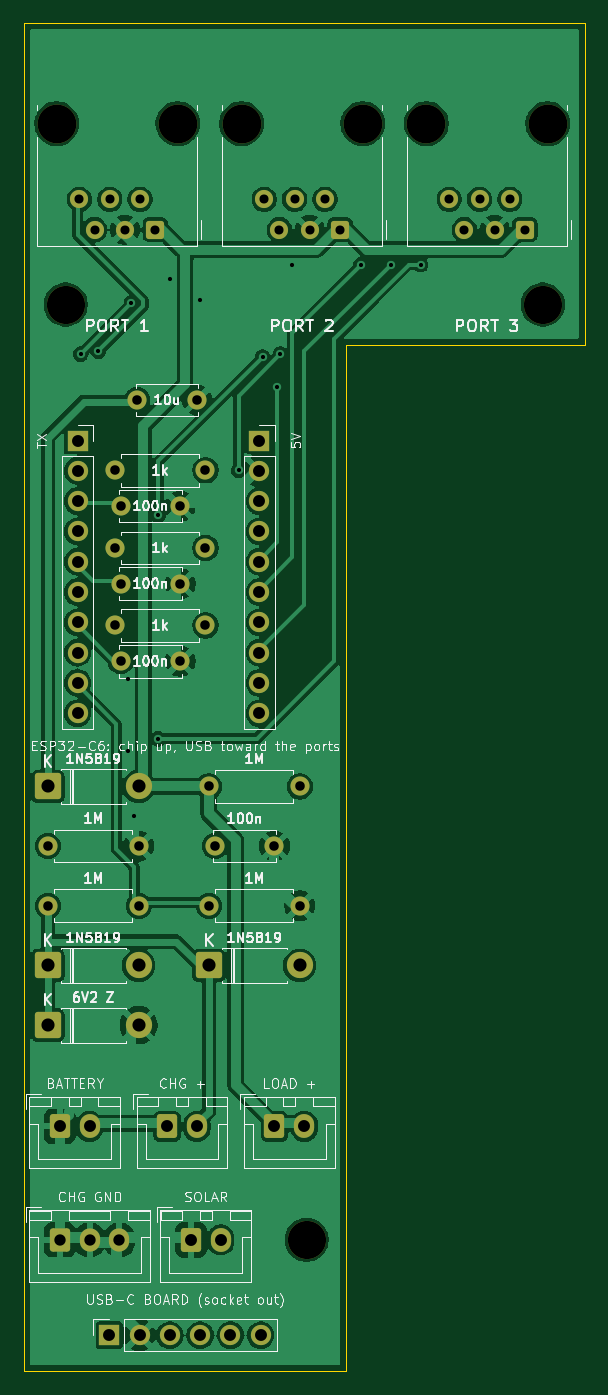
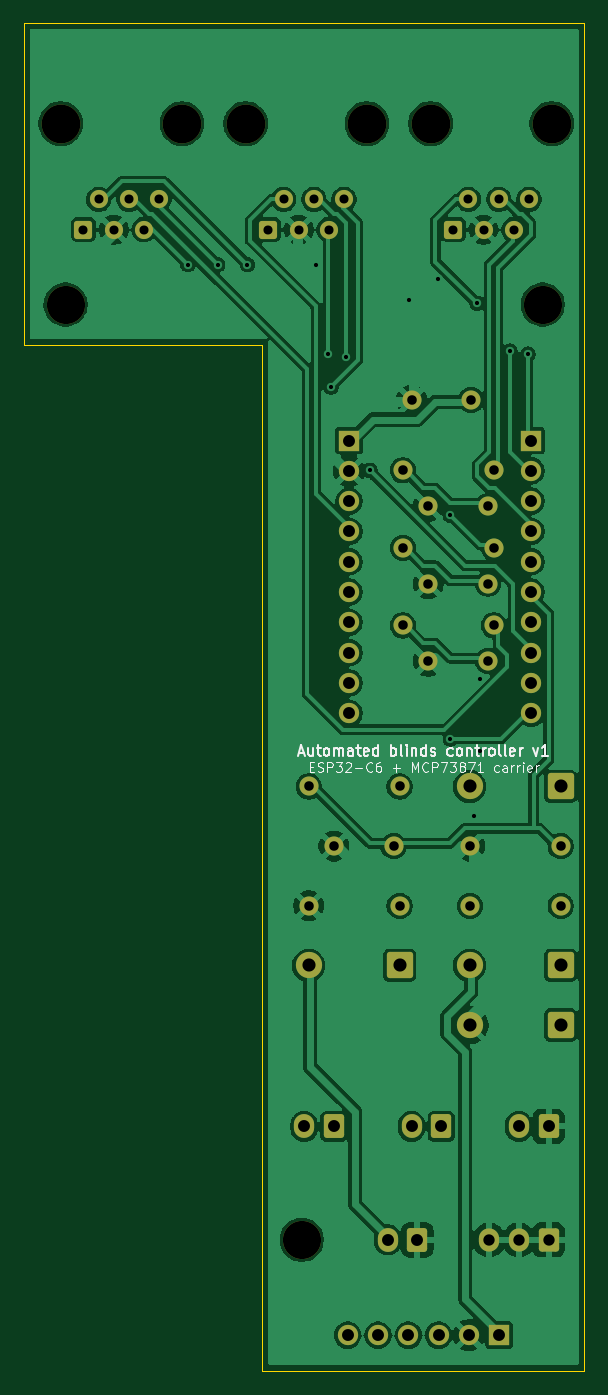
Circuit board: 9 layer files. Board 47.0 x 113.0 mm.
- bottom_copper: controller-B_Cu.gbl (152680 bytes)
- bottom_mask: controller-B_Mask.gbs (4614 bytes)
- bottom_silk: controller-B_Silkscreen.gbo (26832 bytes)
- outline: controller-Edge_Cuts.gm1 (717 bytes)
- top_copper: controller-F_Cu.gtl (148248 bytes)
- top_mask: controller-F_Mask.gts (4614 bytes)
- top_silk: controller-F_Silkscreen.gto (90148 bytes)
- drill: controller-NPTH.drl (502 bytes)
- drill: controller-PTH.drl (1937 bytes)

=== bottom_copper: controller-B_Cu.gbl (152680 bytes, source omitted) ===
=== bottom_mask: controller-B_Mask.gbs ===
%TF.GenerationSoftware,KiCad,Pcbnew,10.0.8*%
%TF.CreationDate,2026-11-01T17:10:00-06:00*%
%TF.ProjectId,controller,636f6e74-726f-46c6-9c65-722e6b696361,rev?*%
%TF.SameCoordinates,Original*%
%TF.FileFunction,Soldermask,Bot*%
%TF.FilePolarity,Negative*%
%FSLAX46Y46*%
G04 Gerber Fmt 4.6, Leading zero omitted, Abs format (unit mm)*
G04 Created by KiCad (PCBNEW 10.0.8) date 2026-11-01 17:10:00*
%MOMM*%
%LPD*%
G01*
G04 APERTURE LIST*
G04 Aperture macros list*
%AMRoundRect*
0 Rectangle with rounded corners*
0 $1 Rounding radius*
0 $2 $3 $4 $5 $6 $7 $8 $9 X,Y pos of 4 corners*
0 Add a 4 corners polygon primitive as box body*
4,1,4,$2,$3,$4,$5,$6,$7,$8,$9,$2,$3,0*
0 Add four circle primitives for the rounded corners*
1,1,$1+$1,$2,$3*
1,1,$1+$1,$4,$5*
1,1,$1+$1,$6,$7*
1,1,$1+$1,$8,$9*
0 Add four rect primitives between the rounded corners*
20,1,$1+$1,$2,$3,$4,$5,0*
20,1,$1+$1,$4,$5,$6,$7,0*
20,1,$1+$1,$6,$7,$8,$9,0*
20,1,$1+$1,$8,$9,$2,$3,0*%
G04 Aperture macros list end*
%ADD10RoundRect,0.250000X-0.600000X-0.725000X0.600000X-0.725000X0.600000X0.725000X-0.600000X0.725000X0*%
%ADD11O,1.700000X1.950000*%
%ADD12C,1.600000*%
%ADD13R,1.700000X1.700000*%
%ADD14C,1.700000*%
%ADD15RoundRect,0.249999X-0.850001X-0.850001X0.850001X-0.850001X0.850001X0.850001X-0.850001X0.850001X0*%
%ADD16C,2.200000*%
%ADD17C,3.200000*%
%ADD18C,3.250000*%
%ADD19RoundRect,0.250000X0.510000X0.510000X-0.510000X0.510000X-0.510000X-0.510000X0.510000X-0.510000X0*%
%ADD20C,1.520000*%
%ADD21RoundRect,0.250000X-0.600000X-0.750000X0.600000X-0.750000X0.600000X0.750000X-0.600000X0.750000X0*%
%ADD22O,1.700000X2.000000*%
G04 APERTURE END LIST*
D10*
%TO.C,J7*%
X3000000Y-102000000D03*
D11*
X5500000Y-102000000D03*
X8000000Y-102000000D03*
%TD*%
D12*
%TO.C,R2*%
X2000000Y-69000000D03*
X9620000Y-69000000D03*
%TD*%
D13*
%TO.C,J3*%
X7150000Y-110000000D03*
D14*
X9690000Y-110000000D03*
X12230000Y-110000000D03*
X14770000Y-110000000D03*
X17310000Y-110000000D03*
X19850000Y-110000000D03*
%TD*%
D15*
%TO.C,D1*%
X2000000Y-79000000D03*
D16*
X9620000Y-79000000D03*
%TD*%
D13*
%TO.C,J2*%
X4500000Y-35000000D03*
D14*
X4500000Y-37540000D03*
X4500000Y-40080000D03*
X4500000Y-42620000D03*
X4500000Y-45160000D03*
X4500000Y-47700000D03*
X4500000Y-50240000D03*
X4500000Y-52780000D03*
X4500000Y-55320000D03*
X4500000Y-57860000D03*
%TD*%
D12*
%TO.C,C4*%
X8100000Y-47000000D03*
X13100000Y-47000000D03*
%TD*%
%TO.C,C1*%
X9500000Y-31600000D03*
X14500000Y-31600000D03*
%TD*%
%TO.C,R5*%
X7600000Y-37500000D03*
X15220000Y-37500000D03*
%TD*%
%TO.C,R7*%
X7600000Y-50500000D03*
X15220000Y-50500000D03*
%TD*%
%TO.C,R1*%
X15500000Y-64000000D03*
X23120000Y-64000000D03*
%TD*%
D17*
%TO.C,H1*%
X3500000Y-23600000D03*
%TD*%
D15*
%TO.C,D2*%
X15500000Y-79000000D03*
D16*
X23120000Y-79000000D03*
%TD*%
D18*
%TO.C,J9*%
X12900000Y-8430000D03*
X2740000Y-8430000D03*
D19*
X11000000Y-17320000D03*
D20*
X9730000Y-14780000D03*
X8460000Y-17320000D03*
X7190000Y-14780000D03*
X5920000Y-17320000D03*
X4650000Y-14780000D03*
%TD*%
D12*
%TO.C,R3*%
X2000000Y-74000000D03*
X9620000Y-74000000D03*
%TD*%
D21*
%TO.C,J5*%
X12000000Y-92500000D03*
D22*
X14500000Y-92500000D03*
%TD*%
D21*
%TO.C,J8*%
X14000000Y-102000000D03*
D22*
X16500000Y-102000000D03*
%TD*%
D18*
%TO.C,J10*%
X28400000Y-8430000D03*
X18240000Y-8430000D03*
D19*
X26500000Y-17320000D03*
D20*
X25230000Y-14780000D03*
X23960000Y-17320000D03*
X22690000Y-14780000D03*
X21420000Y-17320000D03*
X20150000Y-14780000D03*
%TD*%
D12*
%TO.C,C2*%
X16000000Y-69000000D03*
X21000000Y-69000000D03*
%TD*%
D13*
%TO.C,J1*%
X19740000Y-35000000D03*
D14*
X19740000Y-37540000D03*
X19740000Y-40080000D03*
X19740000Y-42620000D03*
X19740000Y-45160000D03*
X19740000Y-47700000D03*
X19740000Y-50240000D03*
X19740000Y-52780000D03*
X19740000Y-55320000D03*
X19740000Y-57860000D03*
%TD*%
D12*
%TO.C,C5*%
X8100000Y-53500000D03*
X13100000Y-53500000D03*
%TD*%
D17*
%TO.C,H2*%
X43500000Y-23600000D03*
%TD*%
%TO.C,H3*%
X23700000Y-102000000D03*
%TD*%
D15*
%TO.C,D4*%
X2000000Y-84000000D03*
D16*
X9620000Y-84000000D03*
%TD*%
D12*
%TO.C,R4*%
X15500000Y-74000000D03*
X23120000Y-74000000D03*
%TD*%
D18*
%TO.C,J11*%
X43900000Y-8430000D03*
X33740000Y-8430000D03*
D19*
X42000000Y-17320000D03*
D20*
X40730000Y-14780000D03*
X39460000Y-17320000D03*
X38190000Y-14780000D03*
X36920000Y-17320000D03*
X35650000Y-14780000D03*
%TD*%
D21*
%TO.C,J4*%
X3000000Y-92500000D03*
D22*
X5500000Y-92500000D03*
%TD*%
D15*
%TO.C,D3*%
X2000000Y-64000000D03*
D16*
X9620000Y-64000000D03*
%TD*%
D21*
%TO.C,J6*%
X21000000Y-92500000D03*
D22*
X23500000Y-92500000D03*
%TD*%
D12*
%TO.C,C3*%
X8100000Y-40500000D03*
X13100000Y-40500000D03*
%TD*%
%TO.C,R6*%
X7600000Y-44000000D03*
X15220000Y-44000000D03*
%TD*%
M02*

=== bottom_silk: controller-B_Silkscreen.gbo (26832 bytes, source omitted) ===
=== outline: controller-Edge_Cuts.gm1 ===
%TF.GenerationSoftware,KiCad,Pcbnew,10.0.8*%
%TF.CreationDate,2026-11-01T17:10:00-06:00*%
%TF.ProjectId,controller,636f6e74-726f-46c6-9c65-722e6b696361,rev?*%
%TF.SameCoordinates,Original*%
%TF.FileFunction,Profile,NP*%
%FSLAX46Y46*%
G04 Gerber Fmt 4.6, Leading zero omitted, Abs format (unit mm)*
G04 Created by KiCad (PCBNEW 10.0.8) date 2026-11-01 17:10:00*
%MOMM*%
%LPD*%
G01*
G04 APERTURE LIST*
%TA.AperFunction,Profile*%
%ADD10C,0.100000*%
%TD*%
G04 APERTURE END LIST*
D10*
X0Y0D02*
X47000000Y0D01*
X0Y-113000000D02*
X0Y0D01*
X27000000Y-27000000D02*
X27000000Y-113000000D01*
X27000000Y-113000000D02*
X0Y-113000000D01*
X47000000Y0D02*
X47000000Y-27000000D01*
X47000000Y-27000000D02*
X27000000Y-27000000D01*
M02*

=== top_copper: controller-F_Cu.gtl (148248 bytes, source omitted) ===
=== top_mask: controller-F_Mask.gts ===
%TF.GenerationSoftware,KiCad,Pcbnew,10.0.8*%
%TF.CreationDate,2026-11-01T17:10:00-06:00*%
%TF.ProjectId,controller,636f6e74-726f-46c6-9c65-722e6b696361,rev?*%
%TF.SameCoordinates,Original*%
%TF.FileFunction,Soldermask,Top*%
%TF.FilePolarity,Negative*%
%FSLAX46Y46*%
G04 Gerber Fmt 4.6, Leading zero omitted, Abs format (unit mm)*
G04 Created by KiCad (PCBNEW 10.0.8) date 2026-11-01 17:10:00*
%MOMM*%
%LPD*%
G01*
G04 APERTURE LIST*
G04 Aperture macros list*
%AMRoundRect*
0 Rectangle with rounded corners*
0 $1 Rounding radius*
0 $2 $3 $4 $5 $6 $7 $8 $9 X,Y pos of 4 corners*
0 Add a 4 corners polygon primitive as box body*
4,1,4,$2,$3,$4,$5,$6,$7,$8,$9,$2,$3,0*
0 Add four circle primitives for the rounded corners*
1,1,$1+$1,$2,$3*
1,1,$1+$1,$4,$5*
1,1,$1+$1,$6,$7*
1,1,$1+$1,$8,$9*
0 Add four rect primitives between the rounded corners*
20,1,$1+$1,$2,$3,$4,$5,0*
20,1,$1+$1,$4,$5,$6,$7,0*
20,1,$1+$1,$6,$7,$8,$9,0*
20,1,$1+$1,$8,$9,$2,$3,0*%
G04 Aperture macros list end*
%ADD10RoundRect,0.250000X-0.600000X-0.725000X0.600000X-0.725000X0.600000X0.725000X-0.600000X0.725000X0*%
%ADD11O,1.700000X1.950000*%
%ADD12C,1.600000*%
%ADD13R,1.700000X1.700000*%
%ADD14C,1.700000*%
%ADD15RoundRect,0.249999X-0.850001X-0.850001X0.850001X-0.850001X0.850001X0.850001X-0.850001X0.850001X0*%
%ADD16C,2.200000*%
%ADD17C,3.200000*%
%ADD18C,3.250000*%
%ADD19RoundRect,0.250000X0.510000X0.510000X-0.510000X0.510000X-0.510000X-0.510000X0.510000X-0.510000X0*%
%ADD20C,1.520000*%
%ADD21RoundRect,0.250000X-0.600000X-0.750000X0.600000X-0.750000X0.600000X0.750000X-0.600000X0.750000X0*%
%ADD22O,1.700000X2.000000*%
G04 APERTURE END LIST*
D10*
%TO.C,J7*%
X3000000Y-102000000D03*
D11*
X5500000Y-102000000D03*
X8000000Y-102000000D03*
%TD*%
D12*
%TO.C,R2*%
X2000000Y-69000000D03*
X9620000Y-69000000D03*
%TD*%
D13*
%TO.C,J3*%
X7150000Y-110000000D03*
D14*
X9690000Y-110000000D03*
X12230000Y-110000000D03*
X14770000Y-110000000D03*
X17310000Y-110000000D03*
X19850000Y-110000000D03*
%TD*%
D15*
%TO.C,D1*%
X2000000Y-79000000D03*
D16*
X9620000Y-79000000D03*
%TD*%
D13*
%TO.C,J2*%
X4500000Y-35000000D03*
D14*
X4500000Y-37540000D03*
X4500000Y-40080000D03*
X4500000Y-42620000D03*
X4500000Y-45160000D03*
X4500000Y-47700000D03*
X4500000Y-50240000D03*
X4500000Y-52780000D03*
X4500000Y-55320000D03*
X4500000Y-57860000D03*
%TD*%
D12*
%TO.C,C4*%
X8100000Y-47000000D03*
X13100000Y-47000000D03*
%TD*%
%TO.C,C1*%
X9500000Y-31600000D03*
X14500000Y-31600000D03*
%TD*%
%TO.C,R5*%
X7600000Y-37500000D03*
X15220000Y-37500000D03*
%TD*%
%TO.C,R7*%
X7600000Y-50500000D03*
X15220000Y-50500000D03*
%TD*%
%TO.C,R1*%
X15500000Y-64000000D03*
X23120000Y-64000000D03*
%TD*%
D17*
%TO.C,H1*%
X3500000Y-23600000D03*
%TD*%
D15*
%TO.C,D2*%
X15500000Y-79000000D03*
D16*
X23120000Y-79000000D03*
%TD*%
D18*
%TO.C,J9*%
X12900000Y-8430000D03*
X2740000Y-8430000D03*
D19*
X11000000Y-17320000D03*
D20*
X9730000Y-14780000D03*
X8460000Y-17320000D03*
X7190000Y-14780000D03*
X5920000Y-17320000D03*
X4650000Y-14780000D03*
%TD*%
D12*
%TO.C,R3*%
X2000000Y-74000000D03*
X9620000Y-74000000D03*
%TD*%
D21*
%TO.C,J5*%
X12000000Y-92500000D03*
D22*
X14500000Y-92500000D03*
%TD*%
D21*
%TO.C,J8*%
X14000000Y-102000000D03*
D22*
X16500000Y-102000000D03*
%TD*%
D18*
%TO.C,J10*%
X28400000Y-8430000D03*
X18240000Y-8430000D03*
D19*
X26500000Y-17320000D03*
D20*
X25230000Y-14780000D03*
X23960000Y-17320000D03*
X22690000Y-14780000D03*
X21420000Y-17320000D03*
X20150000Y-14780000D03*
%TD*%
D12*
%TO.C,C2*%
X16000000Y-69000000D03*
X21000000Y-69000000D03*
%TD*%
D13*
%TO.C,J1*%
X19740000Y-35000000D03*
D14*
X19740000Y-37540000D03*
X19740000Y-40080000D03*
X19740000Y-42620000D03*
X19740000Y-45160000D03*
X19740000Y-47700000D03*
X19740000Y-50240000D03*
X19740000Y-52780000D03*
X19740000Y-55320000D03*
X19740000Y-57860000D03*
%TD*%
D12*
%TO.C,C5*%
X8100000Y-53500000D03*
X13100000Y-53500000D03*
%TD*%
D17*
%TO.C,H2*%
X43500000Y-23600000D03*
%TD*%
%TO.C,H3*%
X23700000Y-102000000D03*
%TD*%
D15*
%TO.C,D4*%
X2000000Y-84000000D03*
D16*
X9620000Y-84000000D03*
%TD*%
D12*
%TO.C,R4*%
X15500000Y-74000000D03*
X23120000Y-74000000D03*
%TD*%
D18*
%TO.C,J11*%
X43900000Y-8430000D03*
X33740000Y-8430000D03*
D19*
X42000000Y-17320000D03*
D20*
X40730000Y-14780000D03*
X39460000Y-17320000D03*
X38190000Y-14780000D03*
X36920000Y-17320000D03*
X35650000Y-14780000D03*
%TD*%
D21*
%TO.C,J4*%
X3000000Y-92500000D03*
D22*
X5500000Y-92500000D03*
%TD*%
D15*
%TO.C,D3*%
X2000000Y-64000000D03*
D16*
X9620000Y-64000000D03*
%TD*%
D21*
%TO.C,J6*%
X21000000Y-92500000D03*
D22*
X23500000Y-92500000D03*
%TD*%
D12*
%TO.C,C3*%
X8100000Y-40500000D03*
X13100000Y-40500000D03*
%TD*%
%TO.C,R6*%
X7600000Y-44000000D03*
X15220000Y-44000000D03*
%TD*%
M02*

=== top_silk: controller-F_Silkscreen.gto (90148 bytes, source omitted) ===
=== drill: controller-NPTH.drl ===
M48
; DRILL file KiCad 10.0.8 date 2026-11-01T17:10:00
; FORMAT={-:-/ absolute / metric / decimal}
; #@! TF.CreationDate,2026-11-01T17:10:00-06:00
; #@! TF.GenerationSoftware,Kicad,Pcbnew,10.0.8
; #@! TF.FileFunction,NonPlated,1,2,NPTH
FMAT,2
METRIC
; #@! TA.AperFunction,NonPlated,NPTH,ComponentDrill
T1C3.200
; #@! TA.AperFunction,NonPlated,NPTH,ComponentDrill
T2C3.250
%
G90
G05
T1
X3.5Y-23.6
X23.7Y-102.0
X43.5Y-23.6
T2
X2.74Y-8.43
X12.9Y-8.43
X18.24Y-8.43
X28.4Y-8.43
X33.74Y-8.43
X43.9Y-8.43
M30

=== drill: controller-PTH.drl ===
M48
; DRILL file KiCad 10.0.8 date 2026-11-01T17:10:00
; FORMAT={-:-/ absolute / metric / decimal}
; #@! TF.CreationDate,2026-11-01T17:10:00-06:00
; #@! TF.GenerationSoftware,Kicad,Pcbnew,10.0.8
; #@! TF.FileFunction,Plated,1,2,PTH
FMAT,2
METRIC
; #@! TA.AperFunction,Plated,PTH,ViaDrill
T1C0.350
; #@! TA.AperFunction,Plated,PTH,ComponentDrill
T2C0.760
; #@! TA.AperFunction,Plated,PTH,ComponentDrill
T3C0.800
; #@! TA.AperFunction,Plated,PTH,ComponentDrill
T4C0.950
; #@! TA.AperFunction,Plated,PTH,ComponentDrill
T5C1.000
; #@! TA.AperFunction,Plated,PTH,ComponentDrill
T6C1.100
%
G90
G05
T1
X4.75Y-27.75
X6.25Y-27.5
X8.75Y-55.0
X8.75Y-61.0
X9.0Y-23.5
X9.25Y-66.5
X11.25Y-41.25
X11.25Y-60.0
X12.25Y-21.5
X14.75Y-23.25
X18.0Y-37.5
X20.0Y-28.0
X21.25Y-30.5
X21.5Y-27.75
X22.5Y-20.25
X28.25Y-20.25
X30.75Y-20.25
X33.25Y-20.25
T2
X4.65Y-14.78
X5.92Y-17.32
X7.19Y-14.78
X8.46Y-17.32
X9.73Y-14.78
X11.0Y-17.32
X20.15Y-14.78
X21.42Y-17.32
X22.69Y-14.78
X23.96Y-17.32
X25.23Y-14.78
X26.5Y-17.32
X35.65Y-14.78
X36.92Y-17.32
X38.19Y-14.78
X39.46Y-17.32
X40.73Y-14.78
X42.0Y-17.32
T3
X2.0Y-69.0
X2.0Y-74.0
X7.6Y-37.5
X7.6Y-44.0
X7.6Y-50.5
X8.1Y-40.5
X8.1Y-47.0
X8.1Y-53.5
X9.5Y-31.6
X9.62Y-69.0
X9.62Y-74.0
X13.1Y-40.5
X13.1Y-47.0
X13.1Y-53.5
X14.5Y-31.6
X15.22Y-37.5
X15.22Y-44.0
X15.22Y-50.5
X15.5Y-64.0
X15.5Y-74.0
X16.0Y-69.0
X21.0Y-69.0
X23.12Y-64.0
X23.12Y-74.0
T4
X3.0Y-102.0
X5.5Y-102.0
X8.0Y-102.0
T5
X3.0Y-92.5
X4.5Y-35.0
X4.5Y-37.54
X4.5Y-40.08
X4.5Y-42.62
X4.5Y-45.16
X4.5Y-47.7
X4.5Y-50.24
X4.5Y-52.78
X4.5Y-55.32
X4.5Y-57.86
X5.5Y-92.5
X7.15Y-110.0
X9.69Y-110.0
X12.0Y-92.5
X12.23Y-110.0
X14.0Y-102.0
X14.5Y-92.5
X14.77Y-110.0
X16.5Y-102.0
X17.31Y-110.0
X19.74Y-35.0
X19.74Y-37.54
X19.74Y-40.08
X19.74Y-42.62
X19.74Y-45.16
X19.74Y-47.7
X19.74Y-50.24
X19.74Y-52.78
X19.74Y-55.32
X19.74Y-57.86
X19.85Y-110.0
X21.0Y-92.5
X23.5Y-92.5
T6
X2.0Y-64.0
X2.0Y-79.0
X2.0Y-84.0
X9.62Y-64.0
X9.62Y-79.0
X9.62Y-84.0
X15.5Y-79.0
X23.12Y-79.0
M30
